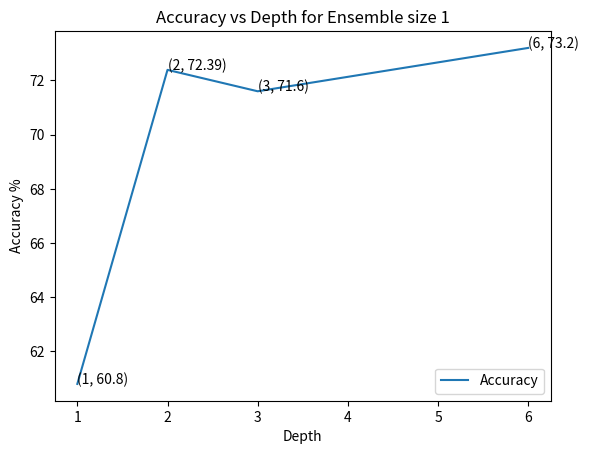

The script that saved this image: (Note: this script raises an exception after producing the figure.)
import matplotlib.pyplot as plt


def plot_results(x_axis_vals, size, y_axis_vals):
    fig, ax = plt.subplots()
    ax.plot(x_axis_vals, y_axis_vals, label='Accuracy')
    ax.set(xlabel='Depth', ylabel='Accuracy %',
           title='Accuracy vs Depth for Ensemble size {}'.format(size))
    ax.legend()
    for xy in zip(x_axis_vals, y_axis_vals):
        ax.annotate('(%s, %s)' % xy, xy=xy, textcoords='data')
    fig.savefig('../data/problem_1.2_accuracy_{}.png'.format(size))


if __name__ == '__main__':
    res = {
        1: [
            60.8,
            72.39,
            71.6,
            73.2,
        ],
        3: [
            72.0,
            74.0,
            73.6,
            74.8
        ],
        5: [
            70.8,
            73.6,
            73.6,
            73.8
        ],
        10: [
            70.8,
            73.2,
            72.0,
            73.39
        ],
        20: [
            72.0,
            72.0,
            72.2,
            74.4
        ]
    }
    for k, v in res.items():
        plot_results(x_axis_vals=[1, 2, 3, 6], y_axis_vals=v, size=k)
